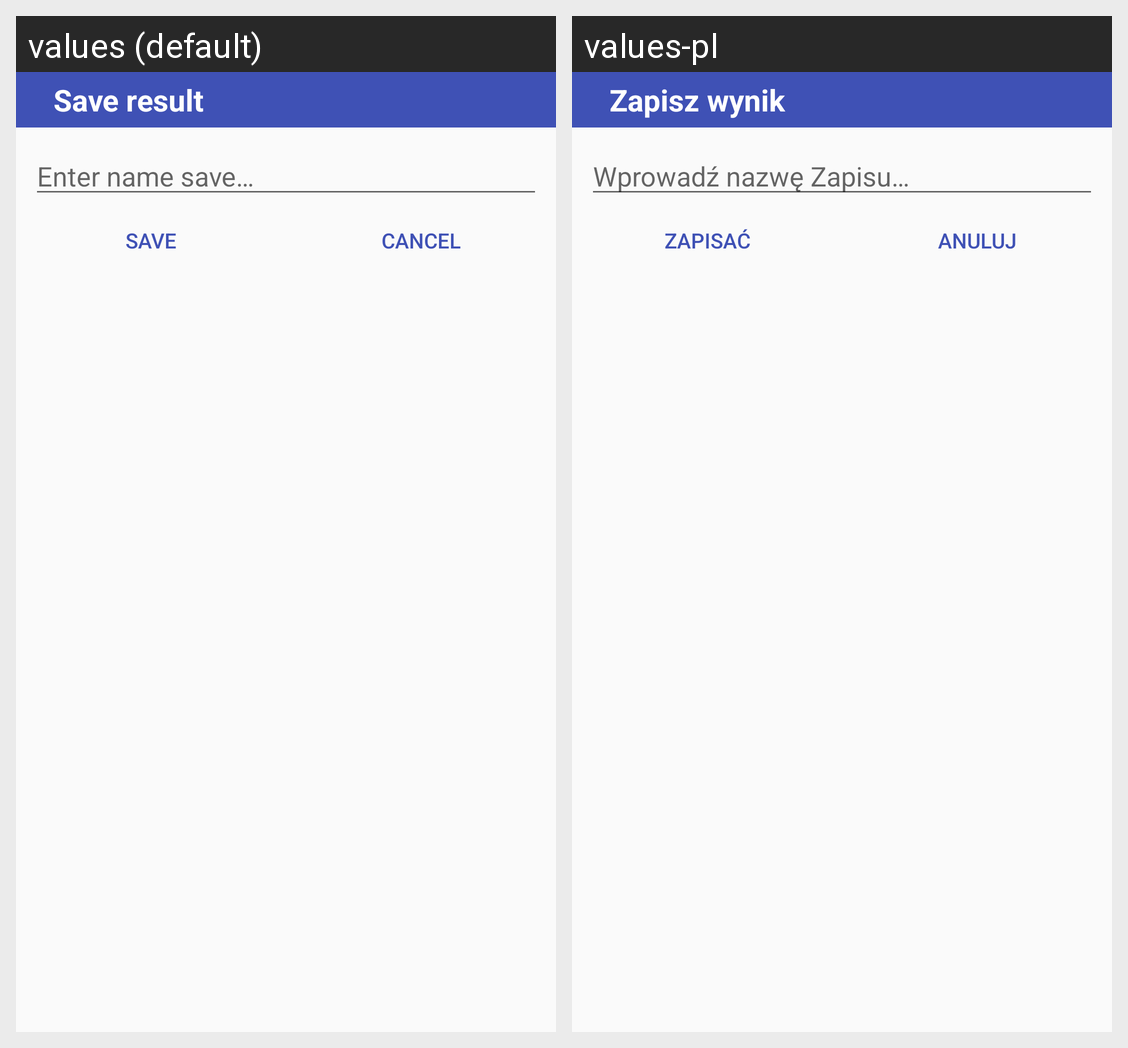

Here is an Android app screen in its default locale and in the app's own translations. Write out the translated-string differences for the strings that appear on this screen.
Android screen res/layout/alert_dialog_name_saving.xml rendered under 2 locales, left to right: values (default), values-pl. Device: Nexus 5 (rendered at 1080×1920; each locale shown at half size, 540×960, under a caption strip naming it); theme AppTheme.
Strings drawn on this screen, with the default value and each locale's value (text and hints the layout hard-codes, and strings that could not be matched under every locale, appear in the picture but are not listed):

text_save_result
  values: Save result
  values-pl: Zapisz wynik

hint_enter_name_saving
  values: Enter name save…
  values-pl: Wprowadź nazwę Zapisu…

text_btn_save
  values: Save
  values-pl: Zapisać

text_btn_cancel
  values: Cancel
  values-pl: Anuluj
